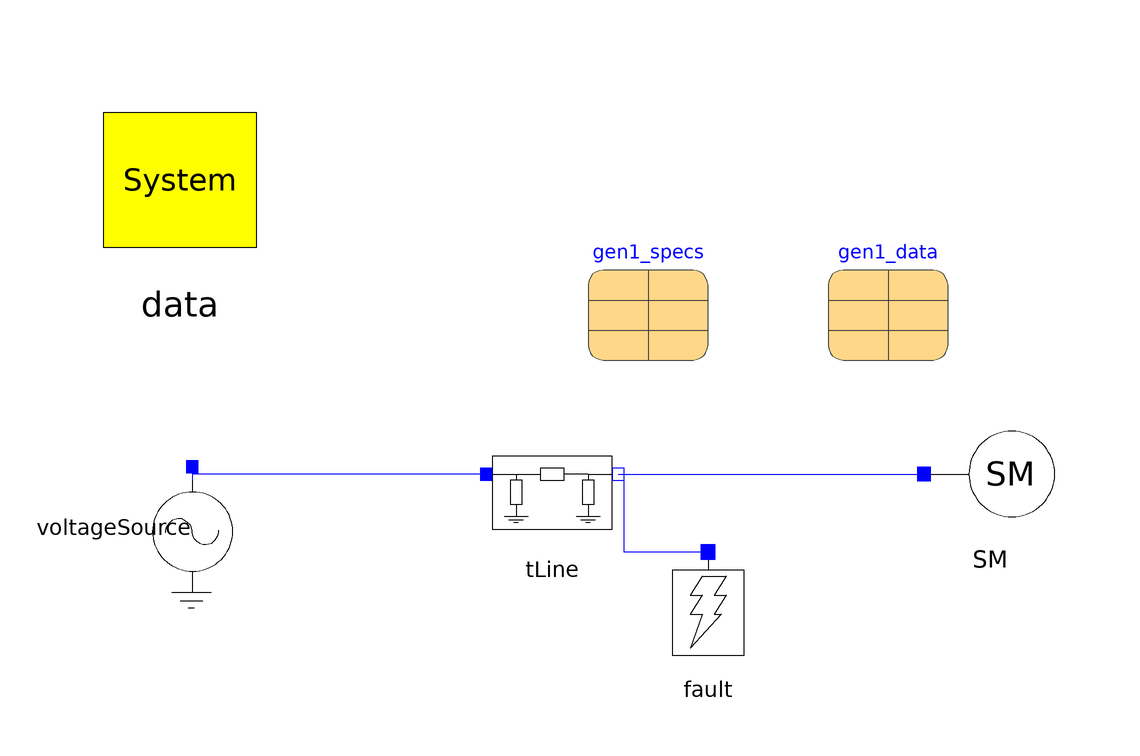

Above is the diagram view of the following Modelica model: its components placed by their Placement annotations and its connect equations drawn as lines.

model Test_Classical_Machine_3
        inner OmniPES.SystemData data annotation(
          Placement(visible = true, transformation(origin = {-68, 70}, extent = {{-16, -16}, {16, 16}}, rotation = 0)));
        parameter OmniPES.QuasiSteadyState.Machines.SynchronousMachineData gen1_data(D = 0, H = 5, MVAb = 100, Nmaq = 1, Ra = 0.0, X1d = 0.2, X1q = 0.2, Xd = 1.0, Xl = 0.0, Xq = 0.8) annotation(
          Placement(visible = true, transformation(origin = {50, 50}, extent = {{-10, -10}, {10, 10}}, rotation = 0)));
        parameter OmniPES.QuasiSteadyState.Machines.RestrictionData gen1_specs(Pesp = 80., Qesp = 0, Vesp = 1.0) annotation(
          Placement(visible = true, transformation(origin = {10, 50}, extent = {{-10, -10}, {10, 10}}, rotation = 0)));
        //
        OmniPES.QuasiSteadyState.Machines.Classical_SynchronousMachine SM(redeclare OmniPES.QuasiSteadyState.Machines.Interfaces.Restriction_PV restriction, smData = gen1_data, specs = gen1_specs) annotation(
          Placement(visible = true, transformation(origin = {67, 21}, extent = {{-11, -11}, {11, 11}}, rotation = 0)));
        OmniPES.Circuit.Sources.VoltageSource voltageSource(magnitude = 1.05) annotation(
          Placement(visible = true, transformation(origin = {-66, 12}, extent = {{-10, -10}, {10, 10}}, rotation = -90)));
        OmniPES.Circuit.Basic.TLine tLine(Q = 0, r = 0, x = 0.1) annotation(
          Placement(visible = true, transformation(origin = {-6, 18}, extent = {{-10, -10}, {10, 10}}, rotation = 0)));
        OmniPES.Circuit.Switches.Fault fault(X = 1e-4) annotation(
          Placement(visible = true, transformation(origin = {20, -2}, extent = {{-10, -10}, {10, 10}}, rotation = 0)));
      equation
        connect(tLine.n, SM.terminal) annotation(
          Line(points = {{5, 21}, {56, 21}}, color = {0, 0, 255}));
        connect(tLine.p, voltageSource.p) annotation(
          Line(points = {{-17, 21}, {-66, 21}, {-66, 20}}, color = {0, 0, 255}));
        connect(fault.T, tLine.n) annotation(
          Line(points = {{20, 8}, {6, 8}, {6, 22}}, color = {0, 0, 255}));
      protected
        annotation(
          experiment(StartTime = 0, StopTime = 5, Tolerance = 1e-6, Interval = 0.0001),
          Diagram);
      end Test_Classical_Machine_3;